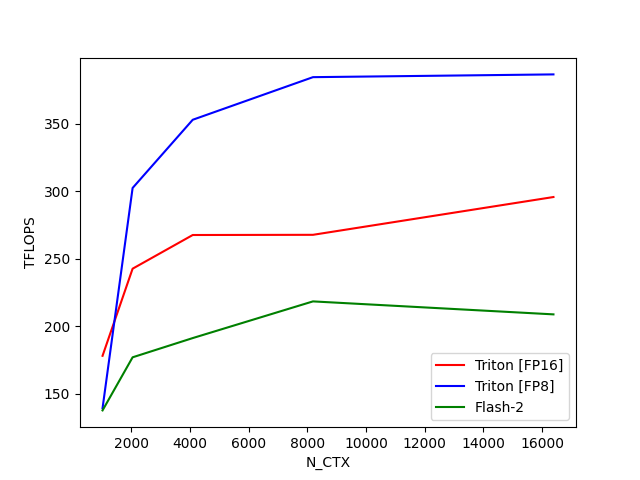

The file beside this chart, header and first rows:
N_CTX, Triton [FP16], Triton [FP8], Flash-2
1024, 178.1, 139.2, 137.6
2048, 242.7, 302.5, 177
4096, 267.7, 353.1, 191.2
8192, 267.8, 384.7, 218.4
16384, 295.8, 386.7, 208.8
